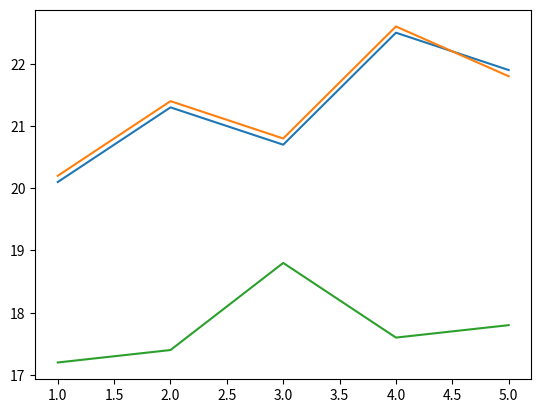

The matplotlib source for this figure:
import matplotlib.pyplot as plt

x = [1, 2, 3, 4, 5]
y1 = [20.1, 21.3, 20.7, 22.5, 21.9]
y2 = [20.2, 21.4, 20.8, 22.6, 21.8]
y3 = [17.2, 17.4, 18.8, 17.6, 17.8]

plt.plot(x, y1)
plt.plot(x, y2)
plt.plot(x, y3)

plt.show()